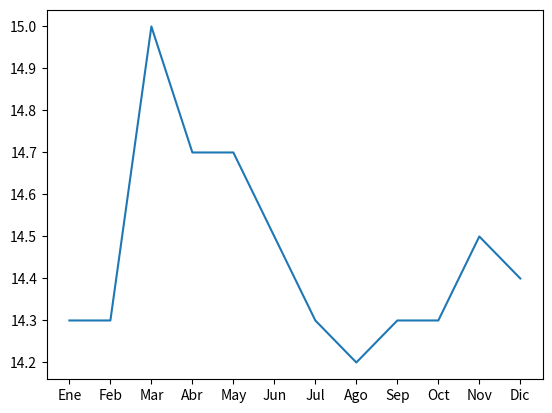
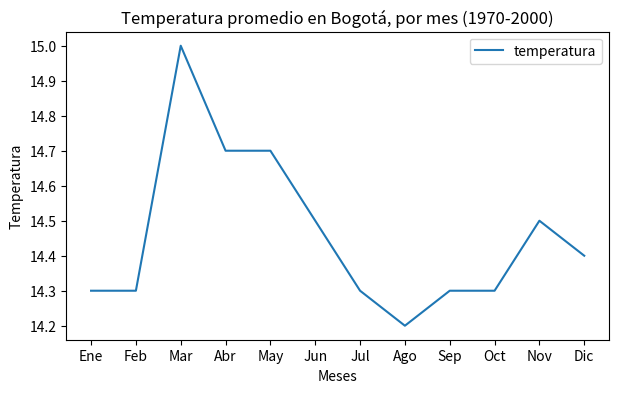
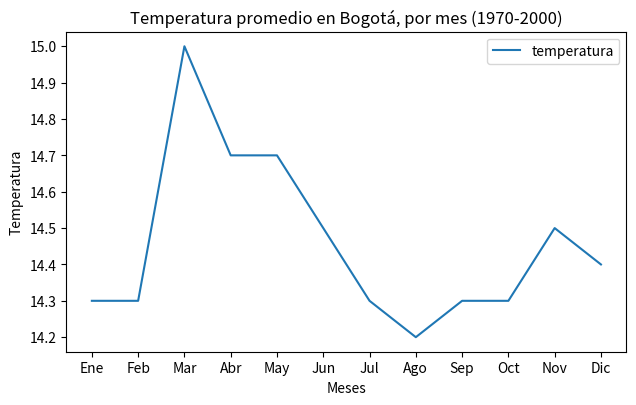
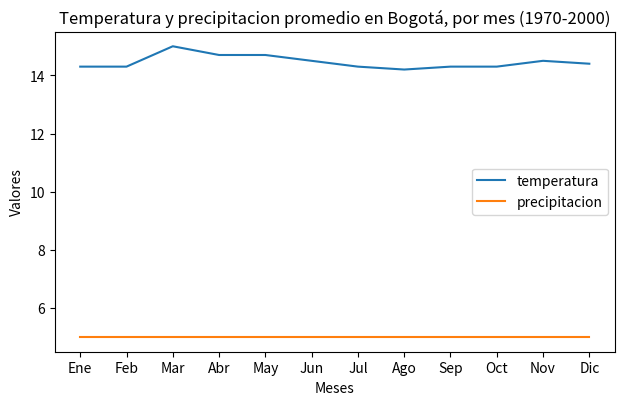
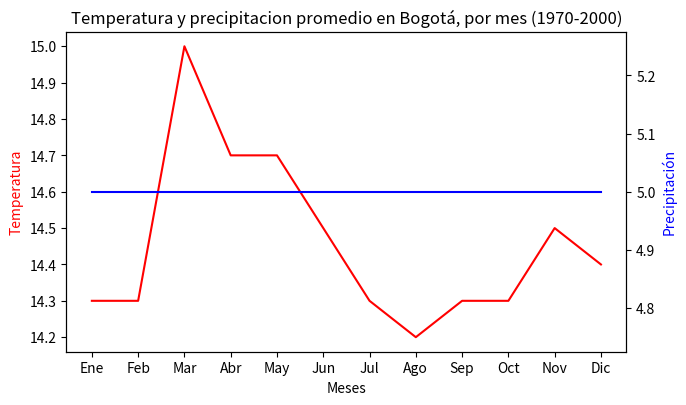

Here is the Python script that generated these plots, in order:
# Plots nos sirven para mostrar graficas
# !Twins = Ejes gemelos, mezcla de graficas

import matplotlib.pyplot as plt
# Ejemplo basico
meses = ["Ene", "Feb", "Mar", "Abr", "May", "Jun", "Jul", "Ago", "Sep", "Oct", "Nov", "Dic"]
temperaturas_bog = [14.3, 14.3, 15.0, 14.7, 14.7, 14.5, 14.3, 14.2, 14.3, 14.3, 14.5, 14.4]

plt.plot(meses,temperaturas_bog)

# Configuración básica

# Definir una figura de tamaño 7 x 4
plt.figure(figsize=(7,4))

# Visualizar los datos
plt.plot(meses, temperaturas_bog, label="temperatura")
plt.xlabel("Meses")
plt.ylabel("Temperatura")
plt.title("Temperatura promedio en Bogotá, por mes (1970-2000)")

# Mostrar el label del plot
plt.legend()

# ------------------------------- AXES ----------------------------------

fig = plt.figure(figsize=(7,4))
# [Izquierda, Abajo, Ancho, Alto] con respecto a el figsize en porcentajes
ax = fig.add_axes([0.1,0.1,0.8,0.8])
ax.plot(meses, temperaturas_bog, label="temperatura")
ax.set_xlabel("Meses")
ax.set_ylabel("Temperatura")
ax.set_title("Temperatura promedio en Bogotá, por mes (1970-2000)")
ax.legend()

fig.show()
# !Guardar figura en archivo
#fig.savefig("imagen.png")

# -------------------------- GRAFICAS MULTIPLES -----------------
precipitacion_bog = [5,5,5,5,5,5,5,5,5,5,5,5]

fig = plt.figure(figsize=(7,4))
ax = fig.add_axes([0.1,0.1,0.8,0.8])
ax.plot(meses,temperaturas_bog, label="temperatura")
ax.plot(meses, precipitacion_bog, label="precipitacion")
ax.set_xlabel("Meses")
ax.set_ylabel("Valores")
ax.set_title("Temperatura y precipitacion promedio en Bogotá, por mes (1970-2000)")
ax.legend()

# -------------------------- TWINS ----------------------------
# !Doble eje con dos variables en una gráfica

fig = plt.figure(figsize=(7,4))
ax = fig.add_axes([0.1,0.1,0.8,0.8])
ax.plot(meses,temperaturas_bog, "r", label="temperatura")
ax.set_xlabel("Meses")
ax.set_ylabel("Temperatura", color="red")
ax.set_title("Temperatura y precipitacion promedio en Bogotá, por mes (1970-2000)")

ax2 = ax.twinx()
ax2.plot(meses, precipitacion_bog, "b", label="precipitacion")
ax2.set_ylabel("Precipitación", color="blue")
